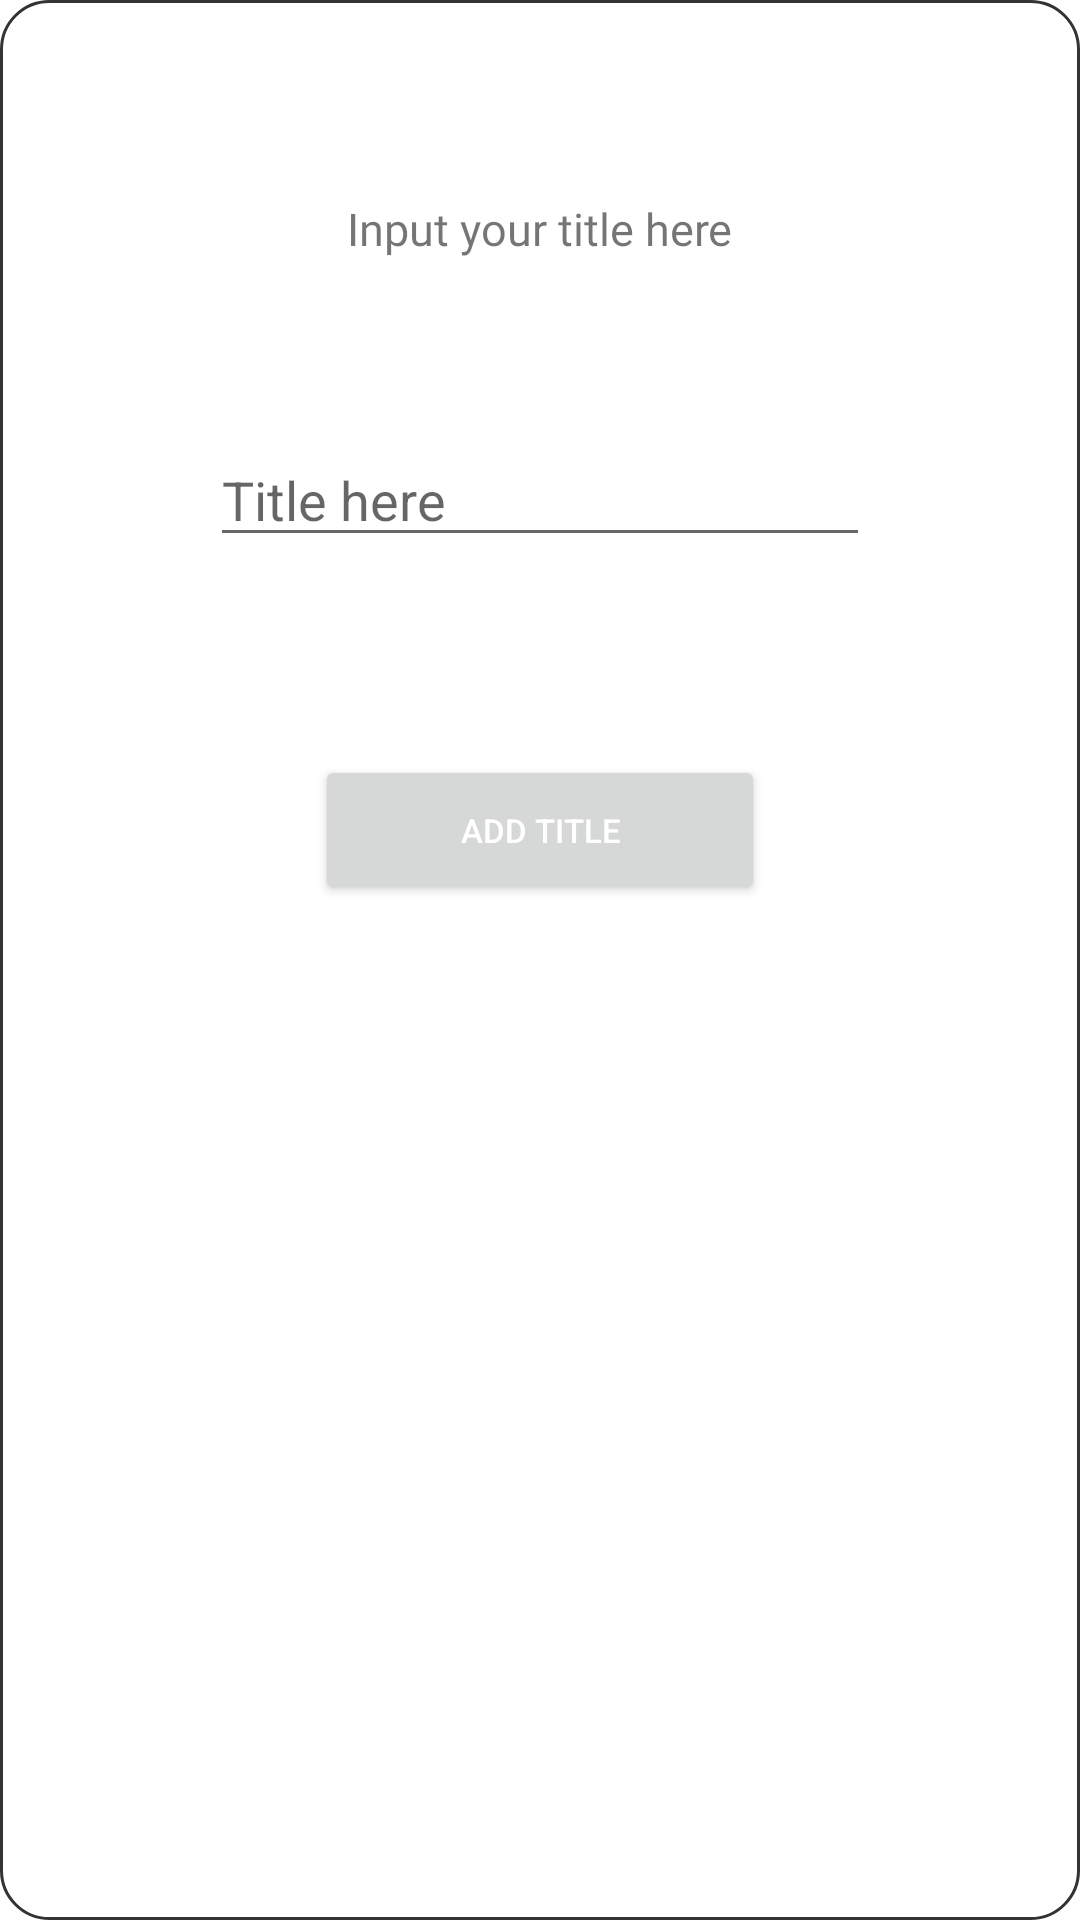

The Android layout XML behind this screen, and the referenced resources:
<!-- AndroidManifest.xml: application theme Theme.INFOTECH -->
<!-- res/layout/dialog_layout.xml -->
<?xml version="1.0" encoding="utf-8"?>
<RelativeLayout xmlns:android="http://schemas.android.com/apk/res/android"
    android:layout_width="wrap_content"
    android:layout_height="wrap_content"
    android:background="@drawable/dialog_background"
    android:padding="16dp">

    <TextView
        android:id="@+id/textview"
        android:layout_width="wrap_content"
        android:layout_height="wrap_content"
        android:textSize="15dp"
        android:layout_centerHorizontal="true"
        android:layout_marginLeft="50dp"
        android:layout_marginTop="50dp"
        android:layout_marginRight="50dp"
        android:layout_marginBottom="50dp"
        android:fontFamily="@font/interbold"
        android:text="Input your title here"></TextView>

    <EditText
        android:id="@+id/title"
        android:layout_width="220dp"
        android:layout_height="wrap_content"
        android:layout_below="@+id/textview"
        android:layout_centerHorizontal="true"
        android:layout_marginTop="8dp"
        android:layout_marginStart="16dp"
        android:layout_marginEnd="16dp"
        android:layout_marginBottom="50dp"
        android:hint="Title here">
    </EditText>

    <Button
        android:id="@+id/addtitlebtn"
        android:layout_width="150dp"
        android:layout_height="50dp"
        android:textColor="@color/white"
        android:layout_below="@+id/title"
        android:layout_centerHorizontal="true"
        android:layout_marginTop="16dp"
        android:text="Add Title"
        android:textSize="11dp"
        android:layout_marginBottom="50dp">
    </Button>




</RelativeLayout>
<!-- resources referenced by this layout -->
<resources>
  <color name="white">#FFFFFFFF</color>
  <!-- drawable dialog_background (drawable) -->
  <?xml version="1.0" encoding="utf-8"?>
  <shape xmlns:android="http://schemas.android.com/apk/res/android">
      <solid android:color="#FFFFFF"/>
      <corners android:radius="16dp"/>
      <stroke android:width="1dp" android:color="@color/text_color" />
      <padding android:left="0dp" android:top="0dp" android:right="0dp" android:bottom="0dp" />
  </shape>
  <style name="Theme.INFOTECH" parent="Base.Theme.INFOTECH" />
  <color name="text_color">#333333</color>
  <style name="Base.Theme.INFOTECH" parent="Theme.MaterialComponents.DayNight.NoActionBar">
          
          
          <item name="colorPrimary">@color/primary_color</item>
  
      </style>
  <color name="primary_color">#FFBB03</color>
</resources>
